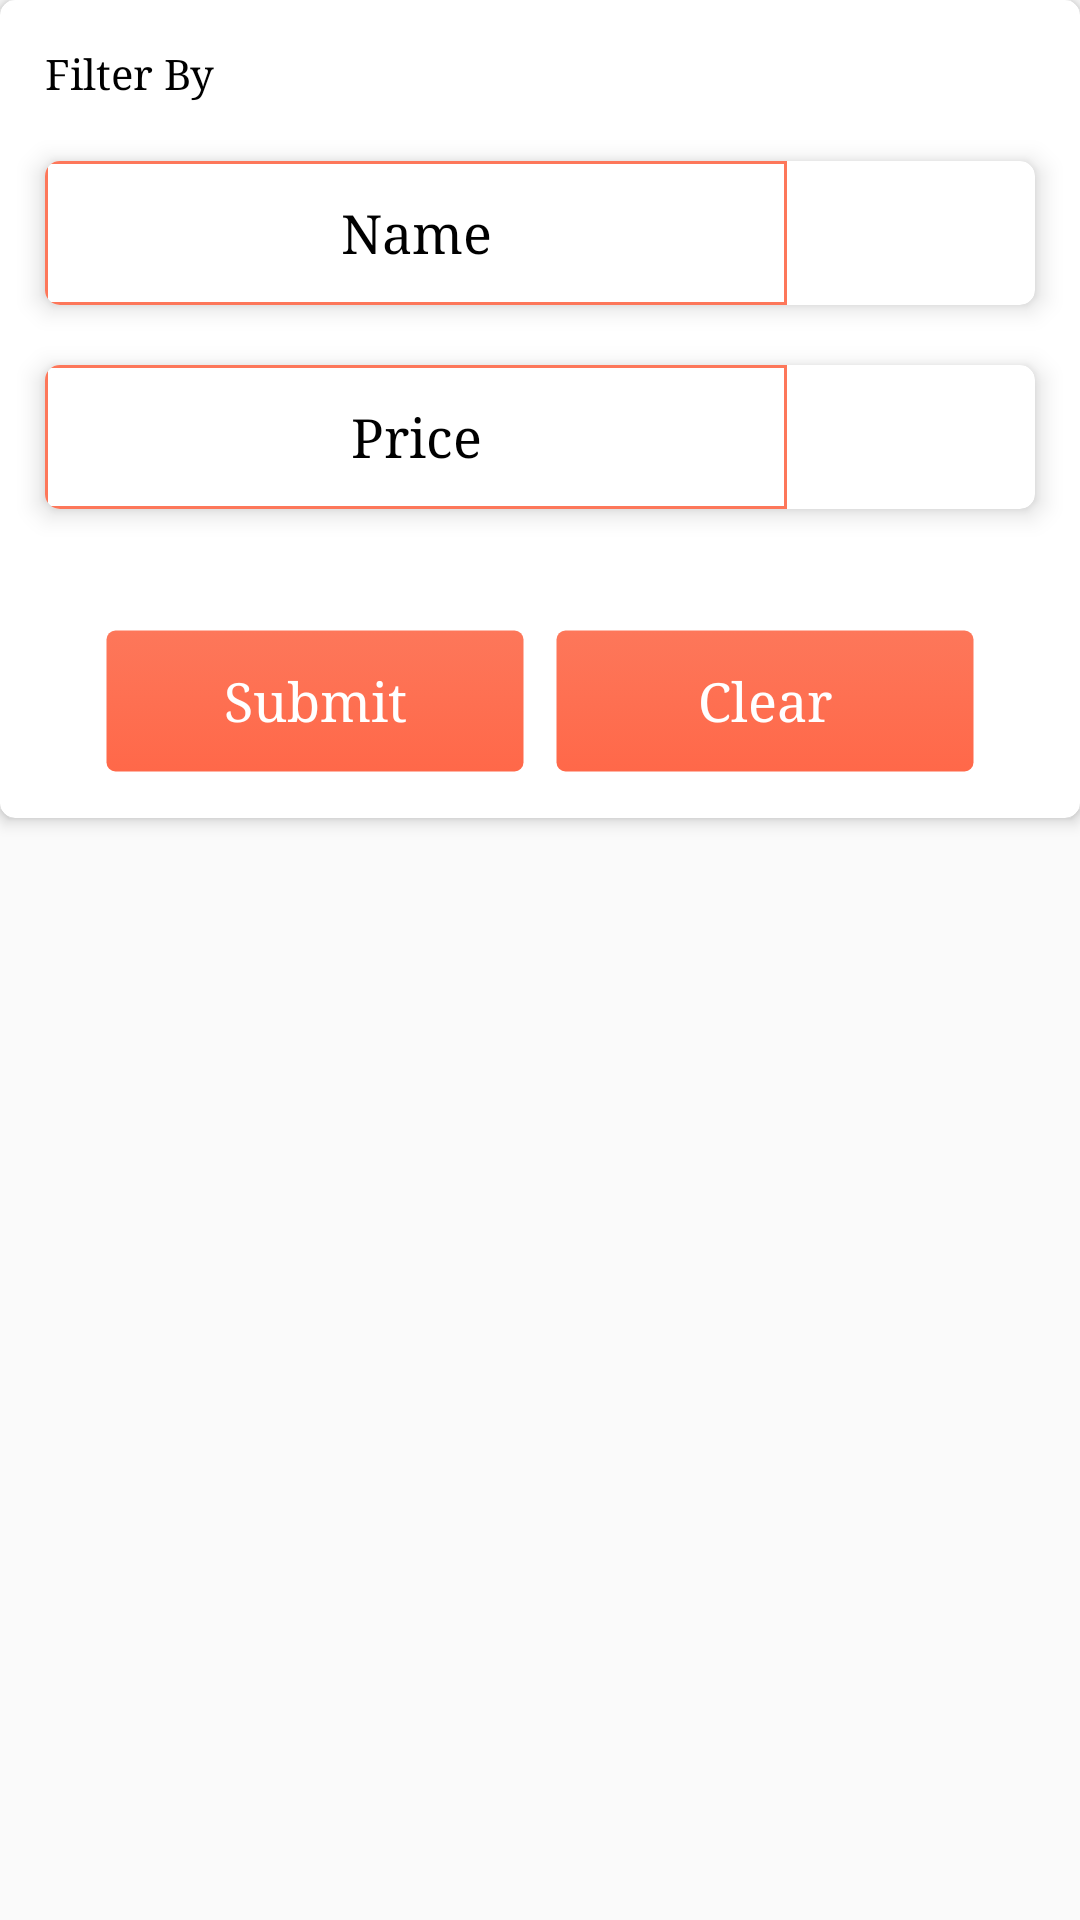

Here is an Android app screen rendered from its layout file. Give the layout XML and the strings, colors and styles it references.
<!-- AndroidManifest.xml: application theme AppTheme -->
<!-- res/layout/filter_dialog.xml -->
<?xml version="1.0" encoding="utf-8"?>
<RelativeLayout xmlns:android="http://schemas.android.com/apk/res/android"
    xmlns:app="http://schemas.android.com/apk/res-auto"
    xmlns:card_view="http://schemas.android.com/apk/res-auto"
    xmlns:tools="http://schemas.android.com/tools"
    android:id="@+id/type_selection_layout"
    android:layout_width="match_parent"
    android:layout_height="wrap_content">


    <android.support.v7.widget.CardView
        android:layout_width="match_parent"
        android:layout_height="wrap_content"
        android:background="@android:color/white"
        card_view:cardCornerRadius="5dp"
        card_view:cardElevation="3dp">


        <LinearLayout
            android:layout_width="match_parent"
            android:layout_height="match_parent"
            android:layout_margin="5dp"
            android:orientation="vertical">


            <TableRow
                android:layout_width="match_parent"
                android:layout_height="wrap_content"
                android:layout_margin="10dp">

                <TextView
                    android:layout_width="match_parent"
                    android:layout_height="wrap_content"
                    android:text="Filter By"
                    android:textAppearance="?android:attr/textAppearanceSmall"
                    android:textColor="@android:color/black"
                    android:typeface="serif" />

            </TableRow>

            <android.support.v7.widget.CardView
                android:layout_width="match_parent"
                android:layout_height="wrap_content"
                android:layout_marginLeft="10dp"
                android:layout_marginRight="10dp"
                android:layout_marginTop="10dp"
                app:cardCornerRadius="5dp"
                app:cardElevation="5dp">

                <TableRow
                    android:layout_width="match_parent"
                    android:layout_height="wrap_content">

                    <Button
                        android:id="@+id/name_btn"
                        android:layout_width="0dp"
                        android:layout_height="wrap_content"
                        android:layout_weight="1.5"
                        android:background="@drawable/rounded_corner"
                        android:text="Name"
                        android:textAppearance="?android:attr/textAppearanceMedium"
                        android:textColor="@android:color/black"
                        android:typeface="serif" />


                    <TableRow
                        android:layout_width="0dp"
                        android:layout_height="match_parent"
                        android:layout_weight="0.5"
                        android:gravity="center">

                        <ImageView
                            android:id="@+id/name_type"
                            android:layout_width="30dp"
                            android:layout_height="30dp"
                            android:src="@drawable/aesc_icon"
                            android:visibility="invisible" />

                    </TableRow>

                </TableRow>

            </android.support.v7.widget.CardView>


            <android.support.v7.widget.CardView
                android:layout_width="match_parent"
                android:layout_height="wrap_content"
                android:layout_marginBottom="10dp"
                android:layout_marginLeft="10dp"
                android:layout_marginRight="10dp"
                android:layout_marginTop="20dp"
                app:cardCornerRadius="5dp"
                app:cardElevation="5dp">

                <TableRow
                    android:layout_width="match_parent"
                    android:layout_height="wrap_content">

                    <Button
                        android:id="@+id/price_btn"
                        android:layout_width="0dp"
                        android:layout_height="wrap_content"
                        android:layout_weight="1.5"
                        android:background="@drawable/rounded_corner"
                        android:text="Price"
                        android:textAppearance="?android:attr/textAppearanceMedium"
                        android:textColor="@android:color/black"
                        android:typeface="serif" />


                    <TableRow
                        android:layout_width="0dp"
                        android:layout_height="match_parent"
                        android:layout_weight="0.5"
                        android:gravity="center">

                        <ImageView
                            android:id="@+id/price_type"
                            android:layout_width="30dp"
                            android:layout_height="30dp"
                            android:src="@drawable/aesc_icon"
                            android:visibility="invisible" />

                    </TableRow>

                </TableRow>

            </android.support.v7.widget.CardView>

            <TableRow
                android:layout_width="match_parent"
                android:layout_height="wrap_content"
                android:layout_marginBottom="10dp"
                android:layout_marginLeft="30dp"
                android:layout_marginRight="30dp"
                android:layout_marginTop="30dp"
                android:gravity="bottom">

                <Button
                    android:id="@+id/submit_btn"
                    android:layout_width="0dp"
                    android:layout_height="wrap_content"
                    android:layout_weight="1"
                    android:background="@drawable/rounded_btn"
                    android:text="Submit"
                    android:textAppearance="?android:attr/textAppearanceMedium"
                    android:textColor="@android:color/white"
                    android:typeface="serif" />

                <Button
                    android:id="@+id/clear_btn"
                    android:layout_width="0dp"
                    android:layout_height="wrap_content"
                    android:layout_weight="1"
                    android:background="@drawable/rounded_btn"
                    android:layout_marginLeft="10dp"
                    android:text="Clear"
                    android:textAppearance="?android:attr/textAppearanceMedium"
                    android:textColor="@android:color/white"
                    android:typeface="serif" />

            </TableRow>


        </LinearLayout>


    </android.support.v7.widget.CardView>


</RelativeLayout>
<!-- resources referenced by this layout -->
<resources>
  <!-- drawable rounded_btn (drawable) -->
  <?xml version="1.0" encoding="utf-8"?>
  <selector xmlns:android="http://schemas.android.com/apk/res/android" >
  
      <item >
          <shape android:shape="rectangle"  >
              <corners android:radius="3dip" />
              <stroke android:width="1dip" android:color="@android:color/transparent" />
             <gradient android:angle="-90" android:startColor="#fd775a" android:endColor="#ff6849"  />
  
          </shape>
      </item>
  
  </selector>
  <!-- drawable rounded_corner (drawable) -->
  <?xml version="1.0" encoding="utf-8"?>
  <shape xmlns:android="http://schemas.android.com/apk/res/android">
      <solid android:color="@android:color/transparent" />
      <stroke
          android:width="1dip"
          android:color="#fd775a" />
  
      <padding
          android:bottom="0dip"
          android:left="0dip"
          android:right="0dip"
          android:top="0dip" />
  </shape>
  <style name="AppTheme" parent="Theme.AppCompat.Light.DarkActionBar">
          
          <item name="colorPrimary">@color/darkgray1</item>
          <item name="colorPrimaryDark">@color/darkgray1</item>
          <item name="colorAccent">@color/peach</item>
      </style>
  <color name="darkgray1">#272324</color>
  <color name="peach">#ff6849</color>
</resources>
